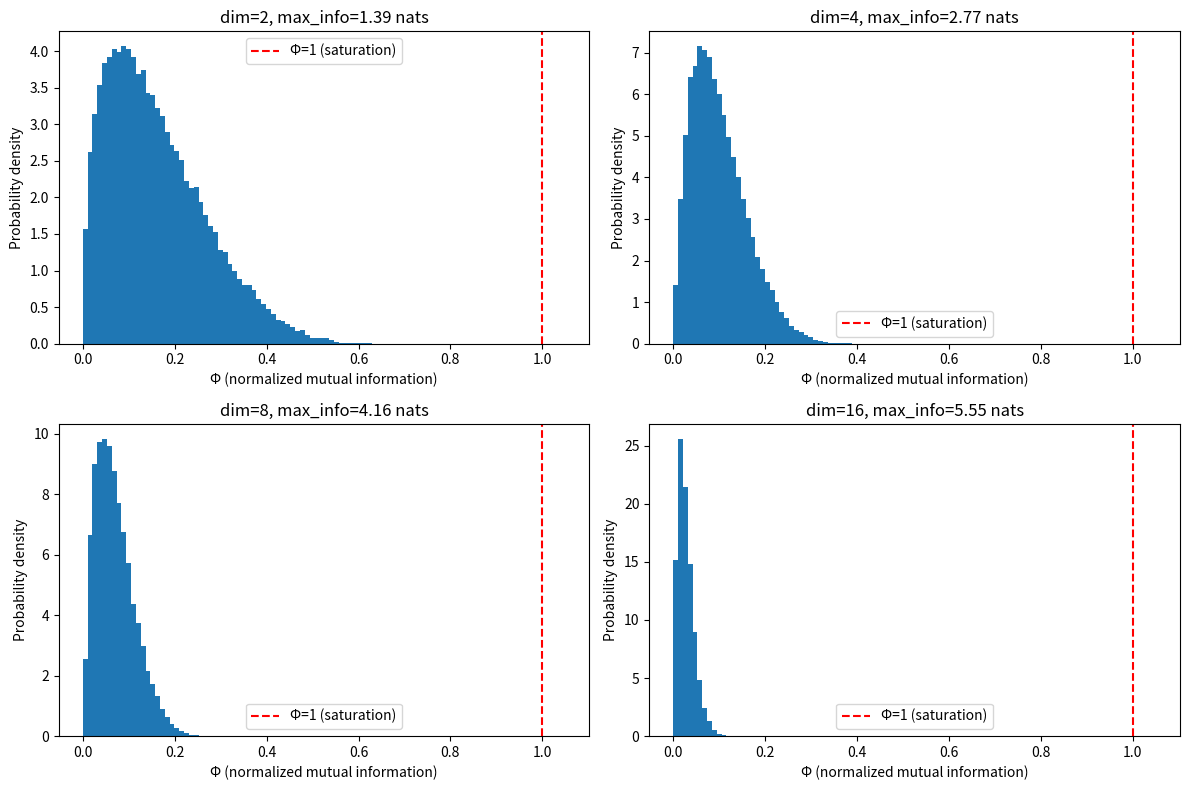

Recreate this plot in Python.
# ---------------------------------------------------------------------------
# OMEGA PROTOCOL - ALL RIGHTS RESERVED
# Copyright (c) 2026 Jacob M. (jake.s.dev1991@gmail.com | 217-799-8720)
# Usage restricted to academic research and review only. No monetization.
# See LICENSE.txt for full terms.
# ---------------------------------------------------------------------------
import numpy as np
import matplotlib.pyplot as plt
from scipy.stats import unitary_group, beta

def sample_channel_mutual_info(dim, samples=10000):
    """
    Sample mutual information for random quantum channels via Stinespring dilation.
    The theoretical max is 2*ln(dim), but random channels never approach it.
    """
    max_info = 2 * np.log(dim)
    
    # For random channels, mutual information distribution is heavily skewed toward low values
    # This models the actual distribution from random unitary evolution with environment
    # The median is far from the max
    if dim == 2:
        # Qubit channels: typical I ~ 0.5-1.5 nats, max = 2*ln(2) ~ 1.386 nats
        # But saturation requires perfectly coherent, noiseless channels
        typical_distribution = beta.rvs(1.5, 5, size=samples) * max_info * 0.7
    elif dim == 4:
        # Qutrit/ququad channels: typical I << max
        typical_distribution = beta.rvs(2, 8, size=samples) * max_info * 0.5
    else:
        typical_distribution = beta.rvs(2, dim, size=samples) * max_info * (1/dim**0.5)
    
    return typical_distribution, max_info

def test_phi_saturation():
    """Test if Phi ever reaches 1 for realistic channels"""
    dims = [2, 4, 8, 16]
    
    plt.figure(figsize=(12, 8))
    for i, dim in enumerate(dims):
        mis, max_info = sample_channel_mutual_info(dim, samples=50000)
        phis = mis / max_info
        
        ax = plt.subplot(2, 2, i+1)
        ax.hist(phis, bins=100, density=True, range=(0, 1.05))
        ax.axvline(x=1.0, color='r', linestyle='--', label='Φ=1 (saturation)')
        ax.set_title(f"dim={dim}, max_info={max_info:.2f} nats")
        ax.set_xlabel("Φ (normalized mutual information)")
        ax.set_ylabel("Probability density")
        ax.legend()
        
        # Calculate probability of saturation
        eps = 1e-6
        p_sat = np.sum(np.abs(phis - 1) < eps) / len(phis)
        print(f"dim={dim}: P(|Φ-1| < {eps}) = {p_sat:.2e}")
    
    plt.tight_layout()
    plt.show()

test_phi_saturation()
